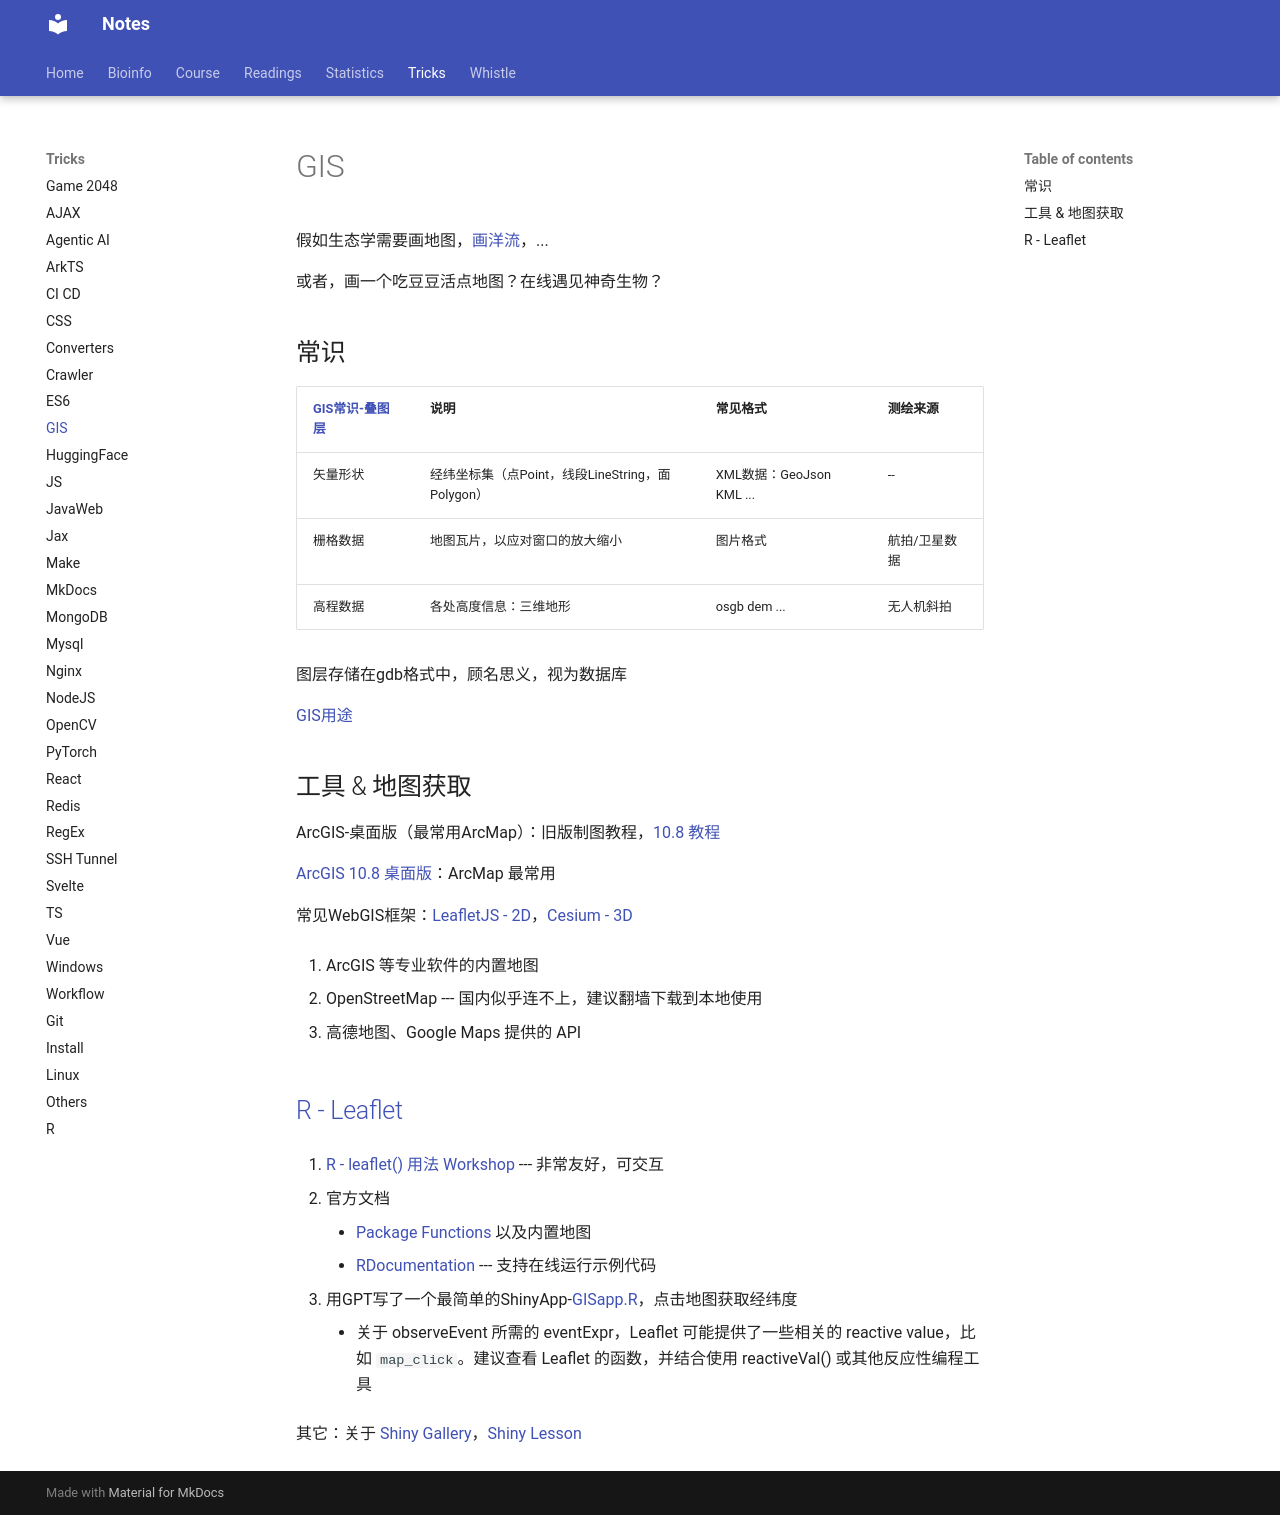

repository: Jiarong-L/notes · page: Tricks/GIS/index.html · generator: mkdocs


假如生态学需要画地图，[画洋流](https://blog.csdn.net/chysxslt/article/details/108508426)，...

或者，画一个吃豆豆活点地图？在线遇见神奇生物？

## 常识

| [GIS常识-叠图层](https://www.bilibili.com/video/BV1dT411F7SH/) | 说明 | 常见格式 | 测绘来源 |
| -- | -- | -- | -- |
| 矢量形状 | 经纬坐标集（点Point，线段LineString，面Polygon） | XML数据：GeoJson KML ... | -- |
| 栅格数据 | 地图瓦片，以应对窗口的放大缩小 | 图片格式 | 航拍/卫星数据 |
| 高程数据 | 各处高度信息：三维地形 | osgb dem ... | 无人机斜拍 |

图层存储在gdb格式中，顾名思义，视为数据库

[GIS用途](https://blog.csdn.net/qq_35582643/article/details/137396004)


## 工具 & 地图获取

ArcGIS-桌面版（最常用ArcMap）：旧版制图教程，[10.8 教程](https://www.bilibili.com/video/BV1P2e7eNENp/)


[ArcGIS 10.8 桌面版](https://www.bilibili.com/video/BV1P2e7eNENp/)：ArcMap 最常用

常见WebGIS框架：[LeafletJS - 2D](https://leafletjs.com/examples.html)，[Cesium - 3D](https://cesium.com/learn/cesiumjs-learn/cesiumjs-quickstart/)


1. ArcGIS 等专业软件的内置地图

2. OpenStreetMap --- 国内似乎连不上，建议翻墙下载到本地使用

3. 高德地图、Google Maps 提供的 API


## [R - Leaflet](https://www.rdocumentation.org/packages/leaflet/versions/2.2.2)


1. [R - leaflet() 用法 Workshop](https://byollin.github.io/ShinyLeaflet/#3) --- 非常友好，可交互

2. 官方文档
    - [Package Functions](https://rstudio.github.io/leaflet/reference/index.html) 以及内置地图
    - [RDocumentation](https://www.rdocumentation.org/packages/leaflet/versions/2.2.2) --- 支持在线运行示例代码

3. 用GPT写了一个最简单的ShinyApp-[GISapp.R](./GIS/GISapp.R)，点击地图获取经纬度
    - 关于 observeEvent 所需的 eventExpr，Leaflet 可能提供了一些相关的 reactive value，比如 ```map_click```。建议查看 Leaflet 的函数，并结合使用 reactiveVal() 或其他反应性编程工具
 

其它：关于 [Shiny Gallery](http://shiny.rstudio.com/gallery/)，[Shiny Lesson](https://shiny.posit.co/r/getstarted/shiny-basics/lesson2/)
